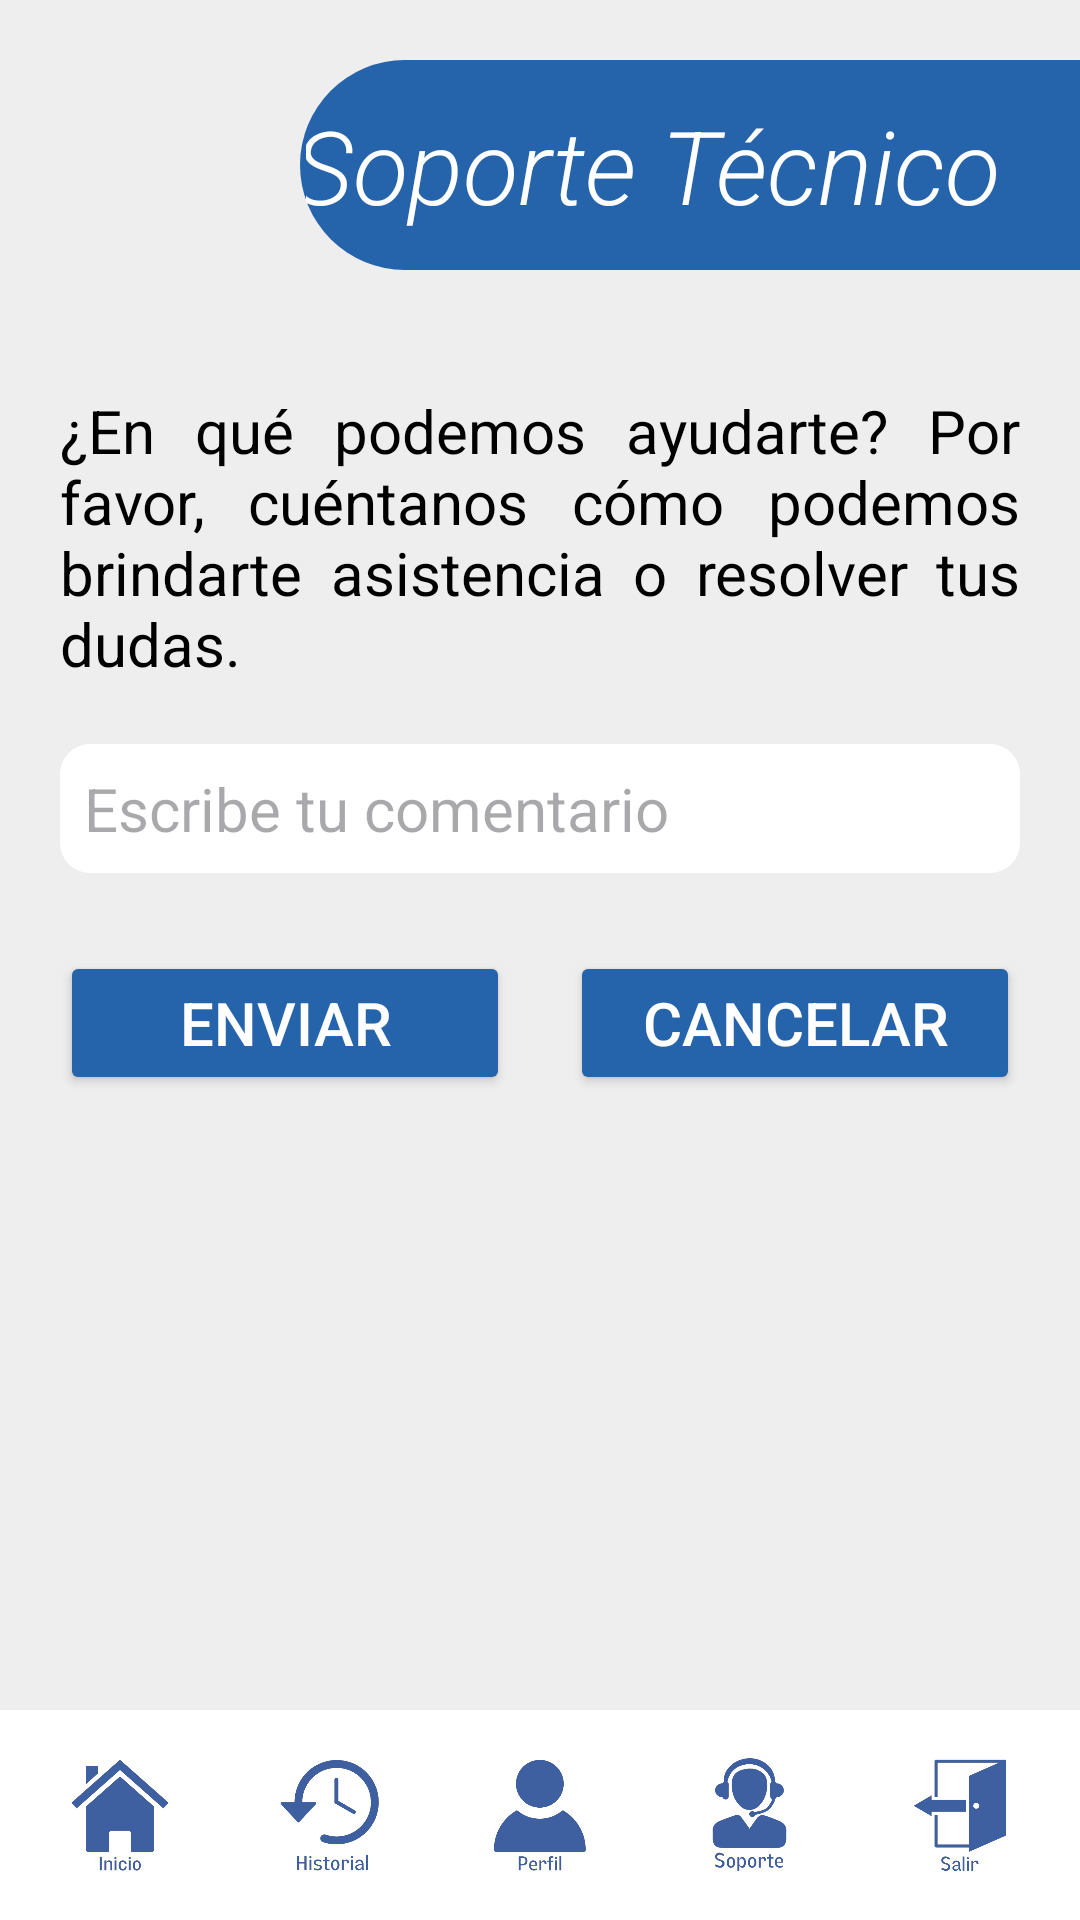

Reconstruct the res/layout file that produces this screen, plus the resources it refers to.
<!-- AndroidManifest.xml: application theme Theme.GateGuard -->
<!-- res/layout/activity_soporte.xml -->
<?xml version="1.0" encoding="utf-8"?>
<androidx.constraintlayout.widget.ConstraintLayout xmlns:android="http://schemas.android.com/apk/res/android"
    xmlns:app="http://schemas.android.com/apk/res-auto"
    xmlns:tools="http://schemas.android.com/tools"
    android:layout_width="match_parent"
    android:layout_height="match_parent"
    android:background="#EFEEEE"
    tools:context=".Soporte">

    <TextView
        android:id="@+id/soporte"
        android:layout_width="match_parent"
        android:layout_height="70dp"
        android:layout_marginLeft="100dp"
        android:layout_marginTop="20dp"
        android:background="@drawable/edittext_rounded_background_2"
        android:fontFamily="sans-serif-light"
        android:gravity="right|center"
        android:text="Soporte Técnico   "
        android:textAllCaps="false"
        android:textColor="#FFFFFF"
        android:textSize="34sp"
        android:textStyle="normal|italic"
        android:typeface="serif"
        app:layout_constraintEnd_toEndOf="parent"
        app:layout_constraintStart_toStartOf="parent"
        app:layout_constraintTop_toTopOf="parent" />

    <TextView
        android:id="@+id/soporte2"
        android:layout_width="match_parent"
        android:layout_height="wrap_content"
        android:text="¿En qué podemos ayudarte? Por favor, cuéntanos cómo podemos brindarte asistencia o resolver tus dudas."
        android:textColor="#000000"
        android:textSize="20sp"
        android:textStyle="normal"
        android:justificationMode="inter_word"
        android:textAlignment="viewStart"
        android:layout_marginLeft="20dp"
        android:layout_marginRight="20dp"
        android:layout_marginTop="40dp"
        app:layout_constraintEnd_toEndOf="parent"
        app:layout_constraintStart_toStartOf="parent"
        app:layout_constraintTop_toBottomOf="@id/soporte" />

    <EditText
        android:id="@+id/mensaje"
        android:layout_width="match_parent"
        android:layout_height="wrap_content"
        android:hint="Escribe tu comentario"
        android:layout_marginLeft="20dp"
        android:textSize="20sp"
        android:layout_marginRight="20dp"
        android:layout_margin="20dp"
        android:singleLine="true"
        android:background="@drawable/edittext_rounded_background"
        android:textColor="@android:color/black"
        android:padding="8dp"
        app:layout_constraintEnd_toEndOf="parent"
        app:layout_constraintStart_toStartOf="parent"
        app:layout_constraintTop_toBottomOf="@id/soporte2" />

    <LinearLayout
        android:layout_width="match_parent"
        android:layout_height="100dp"
        android:orientation="horizontal"
        android:gravity="center"
        tools:context=".Soporte"
        app:layout_constraintTop_toBottomOf="@id/mensaje">

        <Button
            android:id="@+id/boton_enviar"
            android:layout_width="150dp"
            android:layout_height="wrap_content"
            android:layout_gravity="center"
            android:textSize="20sp"
            android:backgroundTint="#2563AB"
            android:textColor="#FFFFFF"
            android:onClick="enviar"
            android:text="Enviar"
            android:layout_marginLeft="10dp"
            android:layout_marginRight="10dp"
            app:layout_constraintStart_toStartOf="parent"
            app:layout_constraintEnd_toEndOf="parent"
            app:layout_constraintBottom_toBottomOf="parent"
            app:layout_constraintVertical_bias="0.6" />

        <Button
            android:id="@+id/boton_cancelar"
            android:layout_width="150dp"
            android:layout_height="wrap_content"
            android:layout_gravity="center"
            android:textSize="20sp"
            android:backgroundTint="#2563AB"
            android:textColor="#FFFFFF"
            android:onClick="cancelar"
            android:text="Cancelar"
            android:layout_marginLeft="10dp"
            android:layout_marginRight="10dp"
            app:layout_constraintStart_toStartOf="parent"
            app:layout_constraintEnd_toEndOf="parent"
            app:layout_constraintBottom_toBottomOf="parent"
            app:layout_constraintVertical_bias="0.6" />

    </LinearLayout>


    <LinearLayout
        android:layout_width="match_parent"
        android:layout_height="wrap_content"
        android:orientation="horizontal"
        android:gravity="center"
        tools:context=".Soporte"
        android:background="#FFFFFF"
        app:layout_constraintBottom_toBottomOf="parent">

        <ImageButton
            android:id="@+id/boton_inicio"
            android:layout_width="40dp"
            android:layout_height="40dp"
            android:src="@drawable/inicio"
            android:background="@android:color/transparent"
            android:scaleType="fitCenter"
            android:adjustViewBounds="true"
            android:layout_margin="15dp"
            android:onClick="inicio"
            app:layout_constraintStart_toStartOf="parent"
            app:layout_constraintEnd_toEndOf="parent"
            app:layout_constraintBottom_toBottomOf="parent"
            app:layout_constraintVertical_bias="0.6" />

        <ImageButton
            android:id="@+id/boton_historial"
            android:layout_width="40dp"
            android:layout_height="40dp"
            android:src="@drawable/historial"
            android:background="@android:color/transparent"
            android:scaleType="fitCenter"
            android:adjustViewBounds="true"
            android:layout_margin="15dp"
            android:onClick="historial"
            app:layout_constraintStart_toStartOf="parent"
            app:layout_constraintEnd_toEndOf="parent"
            app:layout_constraintBottom_toBottomOf="parent"
            app:layout_constraintVertical_bias="0.6" />

        <ImageButton
            android:id="@+id/boton_perfil"
            android:layout_width="40dp"
            android:layout_height="40dp"
            android:src="@drawable/perfil"
            android:background="@android:color/transparent"
            android:scaleType="fitCenter"
            android:adjustViewBounds="true"
            android:layout_margin="15dp"
            android:onClick="perfil"
            app:layout_constraintStart_toStartOf="parent"
            app:layout_constraintEnd_toEndOf="parent"
            app:layout_constraintBottom_toBottomOf="parent"
            app:layout_constraintVertical_bias="0.6" />

        <ImageButton
            android:id="@+id/boton_soporte"
            android:layout_width="40dp"
            android:layout_height="40dp"
            android:src="@drawable/soporte"
            android:background="@android:color/transparent"
            android:scaleType="fitCenter"
            android:adjustViewBounds="true"
            android:layout_margin="15dp"
            android:onClick="soporte"
            app:layout_constraintStart_toStartOf="parent"
            app:layout_constraintEnd_toEndOf="parent"
            app:layout_constraintBottom_toBottomOf="parent"
            app:layout_constraintVertical_bias="0.6" />

        <ImageButton
            android:id="@+id/boton_salir"
            android:layout_width="40dp"
            android:layout_height="40dp"
            android:src="@drawable/salir"
            android:background="@android:color/transparent"
            android:scaleType="fitCenter"
            android:adjustViewBounds="true"
            android:layout_margin="15dp"
            android:onClick="salir"
            app:layout_constraintStart_toStartOf="parent"
            app:layout_constraintEnd_toEndOf="parent"
            app:layout_constraintBottom_toBottomOf="parent"
            app:layout_constraintVertical_bias="0.6" />

    </LinearLayout>

</androidx.constraintlayout.widget.ConstraintLayout>
<!-- resources referenced by this layout -->
<resources>
  <!-- drawable edittext_rounded_background (drawable) -->
  <?xml version="1.0" encoding="utf-8"?>
  <shape xmlns:android="http://schemas.android.com/apk/res/android"
      android:shape="rectangle">
      <solid android:color="#FFFFFF" /> 
      <corners android:radius="10dp" /> 
      <padding
          android:left="2dp"
          android:top="2dp"
          android:right="2dp"
          android:bottom="2dp" /> 
  </shape>
  <!-- drawable edittext_rounded_background_2 (drawable) -->
  <?xml version="1.0" encoding="utf-8"?>
  <shape xmlns:android="http://schemas.android.com/apk/res/android"
      android:shape="rectangle">
      <solid android:color="#2563AB" /> 
      <corners
          android:topLeftRadius="100dp"
          android:bottomLeftRadius="100dp" /> 
      <padding
          android:left="2dp"
          android:top="2dp"
          android:right="2dp"
          android:bottom="2dp" /> 
  </shape>
  <!-- drawable historial: png bitmap (drawable, 17888 bytes) -->
  <!-- drawable inicio: png bitmap (drawable, 14002 bytes) -->
  <!-- drawable perfil: png bitmap (drawable, 12023 bytes) -->
  <!-- drawable salir: png bitmap (drawable, 8445 bytes) -->
  <!-- drawable soporte: png bitmap (drawable, 19988 bytes) -->
  <style name="Theme.GateGuard" parent="Base.Theme.GateGuard" />
  <style name="Base.Theme.GateGuard" parent="Theme.Material3.DayNight.NoActionBar">
          
          
      </style>
</resources>
